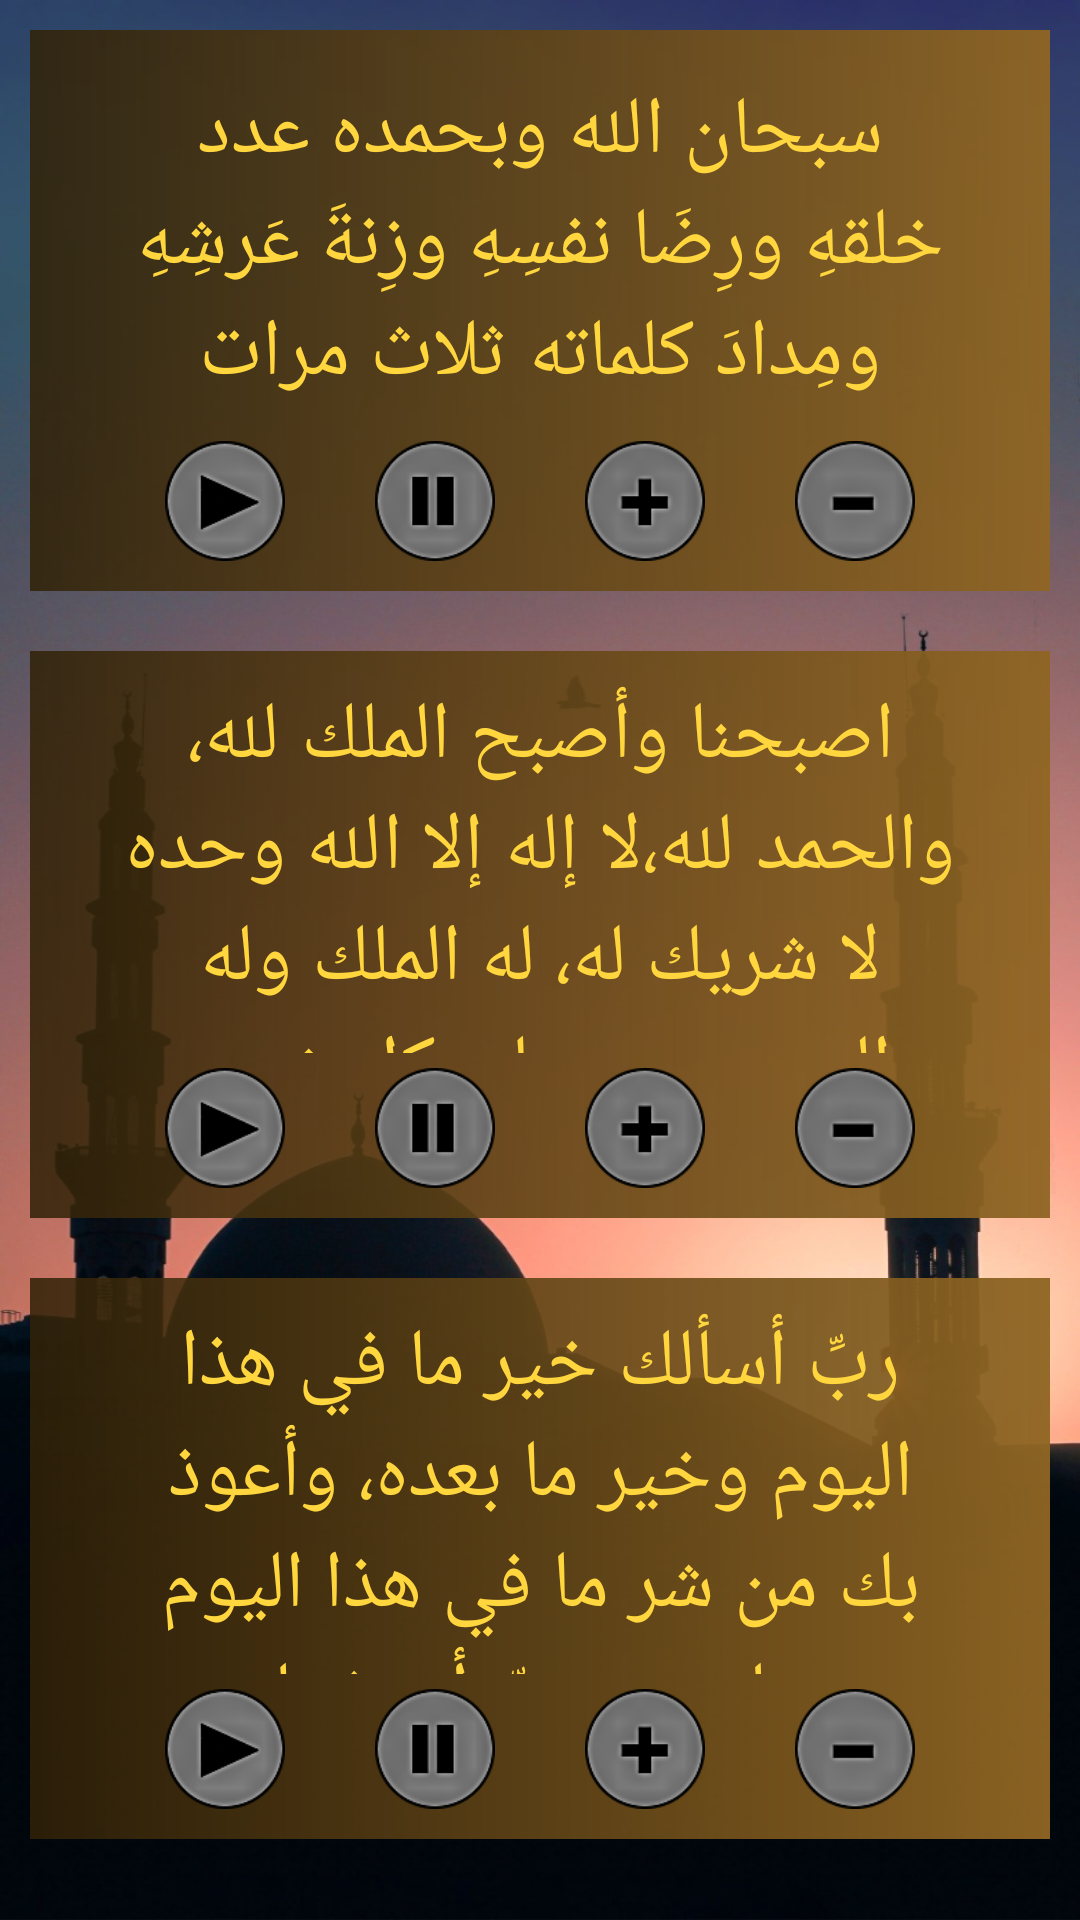

Here is an Android app screen rendered from its layout file. Give the layout XML and the strings, colors and styles it references.
<!-- AndroidManifest.xml: application theme Theme.Athkar -->
<!-- res/layout/activity_athkar_elsaba7.xml -->
<?xml version="1.0" encoding="utf-8"?>
<LinearLayout xmlns:android="http://schemas.android.com/apk/res/android"
    xmlns:tools="http://schemas.android.com/tools"
    android:layout_width="match_parent"
    android:layout_height="match_parent"
    android:background="@drawable/bg"
    tools:context=".AthkarElsaba7">

    <ScrollView
        android:id="@+id/scrollView"
        android:layout_width="match_parent"
        android:layout_height="match_parent">

        <LinearLayout
            android:layout_width="match_parent"
            android:layout_height="match_parent"
            android:orientation="vertical">

            <LinearLayout
                android:layout_width="match_parent"
                android:layout_height="match_parent"
                android:layout_marginLeft="10dp"
                android:layout_marginTop="10dp"
                android:layout_marginRight="10dp"
                android:layout_marginBottom="10dp"
                android:layout_weight="1"
                android:background="@drawable/athkar_bg_cust"
                android:orientation="vertical">

                <LinearLayout
                    android:layout_width="wrap_content"
                    android:layout_height="122dp"
                    android:layout_marginLeft="30dp"
                    android:layout_marginTop="10dp"
                    android:layout_marginRight="30dp"
                    android:layout_marginBottom="5dp"
                    android:gravity="center"
                    android:orientation="horizontal">

                    <TextView
                        android:id="@+id/textView11"
                        android:layout_width="wrap_content"
                        android:layout_height="wrap_content"
                        android:gravity="center"
                        android:text="سبحان الله وبحمده عدد خلقهِ ورِضَا نفسِهِ وزِنةَ عَرشِهِ ومِدادَ كلماته ثلاث مرات"
                        android:textColor="#FFD63E"
                        android:textSize="27sp" />

                </LinearLayout>

                <LinearLayout
                    android:layout_width="match_parent"
                    android:layout_height="match_parent"
                    android:layout_marginLeft="30dp"
                    android:layout_marginRight="30dp"
                    android:layout_marginBottom="10dp"
                    android:orientation="horizontal">

                    <ImageView
                        android:id="@+id/B11"
                        android:layout_width="40dp"
                        android:layout_height="40dp"
                        android:layout_weight="1"
                        android:src="@drawable/play" />

                    <ImageView
                        android:id="@+id/B22"
                        android:layout_width="40dp"
                        android:layout_height="40dp"
                        android:layout_weight="1"
                        android:src="@drawable/pause" />

                    <ImageView
                        android:id="@+id/B33"
                        android:layout_width="40dp"
                        android:layout_height="40dp"
                        android:layout_weight="1"
                        android:src="@drawable/zoom_in" />

                    <ImageView
                        android:id="@+id/B44"
                        android:layout_width="40dp"
                        android:layout_height="40dp"
                        android:layout_weight="1"
                        android:src="@drawable/zoom_out" />

                </LinearLayout>

            </LinearLayout>

            <LinearLayout
                android:layout_width="match_parent"
                android:layout_height="wrap_content"
                android:layout_marginLeft="10dp"
                android:layout_marginTop="10dp"
                android:layout_marginRight="10dp"
                android:layout_marginBottom="10dp"
                android:layout_weight="1"
                android:background="@drawable/athkar_bg_cust"
                android:orientation="vertical">

                <LinearLayout
                    android:layout_width="wrap_content"
                    android:layout_height="124dp"
                    android:layout_marginLeft="30dp"
                    android:layout_marginTop="10dp"
                    android:layout_marginRight="30dp"
                    android:layout_marginBottom="5dp"
                    android:gravity="center"
                    android:orientation="horizontal">

                    <TextView
                        android:id="@+id/textView22"

                        android:layout_width="wrap_content"
                        android:layout_height="wrap_content"
                        android:gravity="center"
                        android:text="اصبحنا وأصبح الملك لله، والحمد لله،لا إله إلا الله وحده لا شريك له، له الملك وله الحمد وهو على كل شيء قدير"
                        android:textColor="#FFD63E"
                        android:textSize="27sp" />
                </LinearLayout>

                <LinearLayout
                    android:layout_width="match_parent"
                    android:layout_height="match_parent"
                    android:layout_marginLeft="30dp"
                    android:layout_marginRight="30dp"
                    android:layout_marginBottom="10dp"
                    android:orientation="horizontal">

                    <ImageView
                        android:id="@+id/B211"
                        android:layout_width="40dp"
                        android:layout_height="40dp"
                        android:layout_weight="1"
                        android:src="@drawable/play" />

                    <ImageView
                        android:id="@+id/B222"
                        android:layout_width="40dp"
                        android:layout_height="40dp"
                        android:layout_weight="1"
                        android:src="@drawable/pause" />

                    <ImageView
                        android:id="@+id/B233"
                        android:layout_width="40dp"
                        android:layout_height="40dp"
                        android:layout_weight="1"
                        android:src="@drawable/zoom_in" />

                    <ImageView
                        android:id="@+id/B244"
                        android:layout_width="40dp"
                        android:layout_height="40dp"
                        android:layout_weight="1"
                        android:src="@drawable/zoom_out" />

                </LinearLayout>
            </LinearLayout>

            <LinearLayout
                android:layout_width="match_parent"
                android:layout_height="match_parent"
                android:layout_marginLeft="10dp"
                android:layout_marginTop="10dp"
                android:layout_marginRight="10dp"
                android:layout_marginBottom="10dp"
                android:layout_weight="1"
                android:background="@drawable/athkar_bg_cust"
                android:orientation="vertical">

                <LinearLayout
                    android:layout_width="wrap_content"
                    android:layout_height="122dp"
                    android:layout_marginLeft="30dp"
                    android:layout_marginTop="10dp"
                    android:layout_marginRight="30dp"
                    android:layout_marginBottom="5dp"
                    android:gravity="center"
                    android:orientation="horizontal">

                    <TextView
                        android:id="@+id/textView33"
                        android:layout_width="wrap_content"
                        android:layout_height="wrap_content"
                        android:gravity="center"
                        android:text="ربِّ أسألك خير ما في هذا اليوم وخير ما بعده، وأعوذ بك من شر ما في هذا اليوم وشر ما بعده ربِّ أعوذ بك من الكسل وسوء الكبر، ربَّ أعوذ بك من عذابٍ في النار وعذاب في القبر"
                        android:textColor="#FFD63E"
                        android:textSize="27sp" />
                </LinearLayout>

                <LinearLayout
                    android:layout_width="match_parent"
                    android:layout_height="match_parent"
                    android:layout_marginLeft="30dp"
                    android:layout_marginRight="30dp"
                    android:layout_marginBottom="10dp"
                    android:orientation="horizontal">

                    <ImageView
                        android:id="@+id/B311"
                        android:layout_width="40dp"
                        android:layout_height="40dp"
                        android:layout_weight="1"
                        android:src="@drawable/play" />

                    <ImageView
                        android:id="@+id/B322"
                        android:layout_width="40dp"
                        android:layout_height="40dp"
                        android:layout_weight="1"
                        android:src="@drawable/pause" />

                    <ImageView
                        android:id="@+id/B333"
                        android:layout_width="40dp"
                        android:layout_height="40dp"
                        android:layout_weight="1"
                        android:src="@drawable/zoom_in" />

                    <ImageView
                        android:id="@+id/B344"
                        android:layout_width="40dp"
                        android:layout_height="40dp"
                        android:layout_weight="1"
                        android:src="@drawable/zoom_out" />

                </LinearLayout>
            </LinearLayout>
        </LinearLayout>
    </ScrollView>

</LinearLayout>
<!-- resources referenced by this layout -->
<resources>
  <!-- drawable athkar_bg_cust (drawable) -->
  <?xml version="1.0" encoding="utf-8"?>
  <shape xmlns:android="http://schemas.android.com/apk/res/android">
      <gradient android:startColor="#F38F6523"
          android:endColor="#DC302107" android:angle="180"></gradient>
  </shape>
  <!-- drawable bg: jpg bitmap (drawable, 499700 bytes) -->
  <!-- drawable pause: png bitmap (drawable, 20249 bytes) -->
  <!-- drawable play: png bitmap (drawable, 20900 bytes) -->
  <!-- drawable zoom_in: png bitmap (drawable, 20693 bytes) -->
  <!-- drawable zoom_out: png bitmap (drawable, 20358 bytes) -->
  <style name="Theme.Athkar" parent="Theme.MaterialComponents.DayNight.DarkActionBar">
          
          <item name="colorPrimary">@color/purple_500</item>
          <item name="colorPrimaryVariant">@color/very_white</item>
          <item name="colorOnPrimary">@color/white</item>
          
          <item name="colorSecondary">@color/teal_200</item>
          <item name="colorSecondaryVariant">@color/teal_700</item>
          <item name="colorOnSecondary">@color/black</item>
          
          <item name="android:statusBarColor" tools:targetApi="l">?attr/colorPrimaryVariant</item>
          
      </style>
  <color name="purple_500">#734916</color>
  <color name="very_white">#C9A1A0A0</color>
  <color name="white">#FFFFFFFF</color>
  <color name="teal_200">#FF03DAC5</color>
  <color name="teal_700">#FF018786</color>
  <color name="black">#FF000000</color>
</resources>
